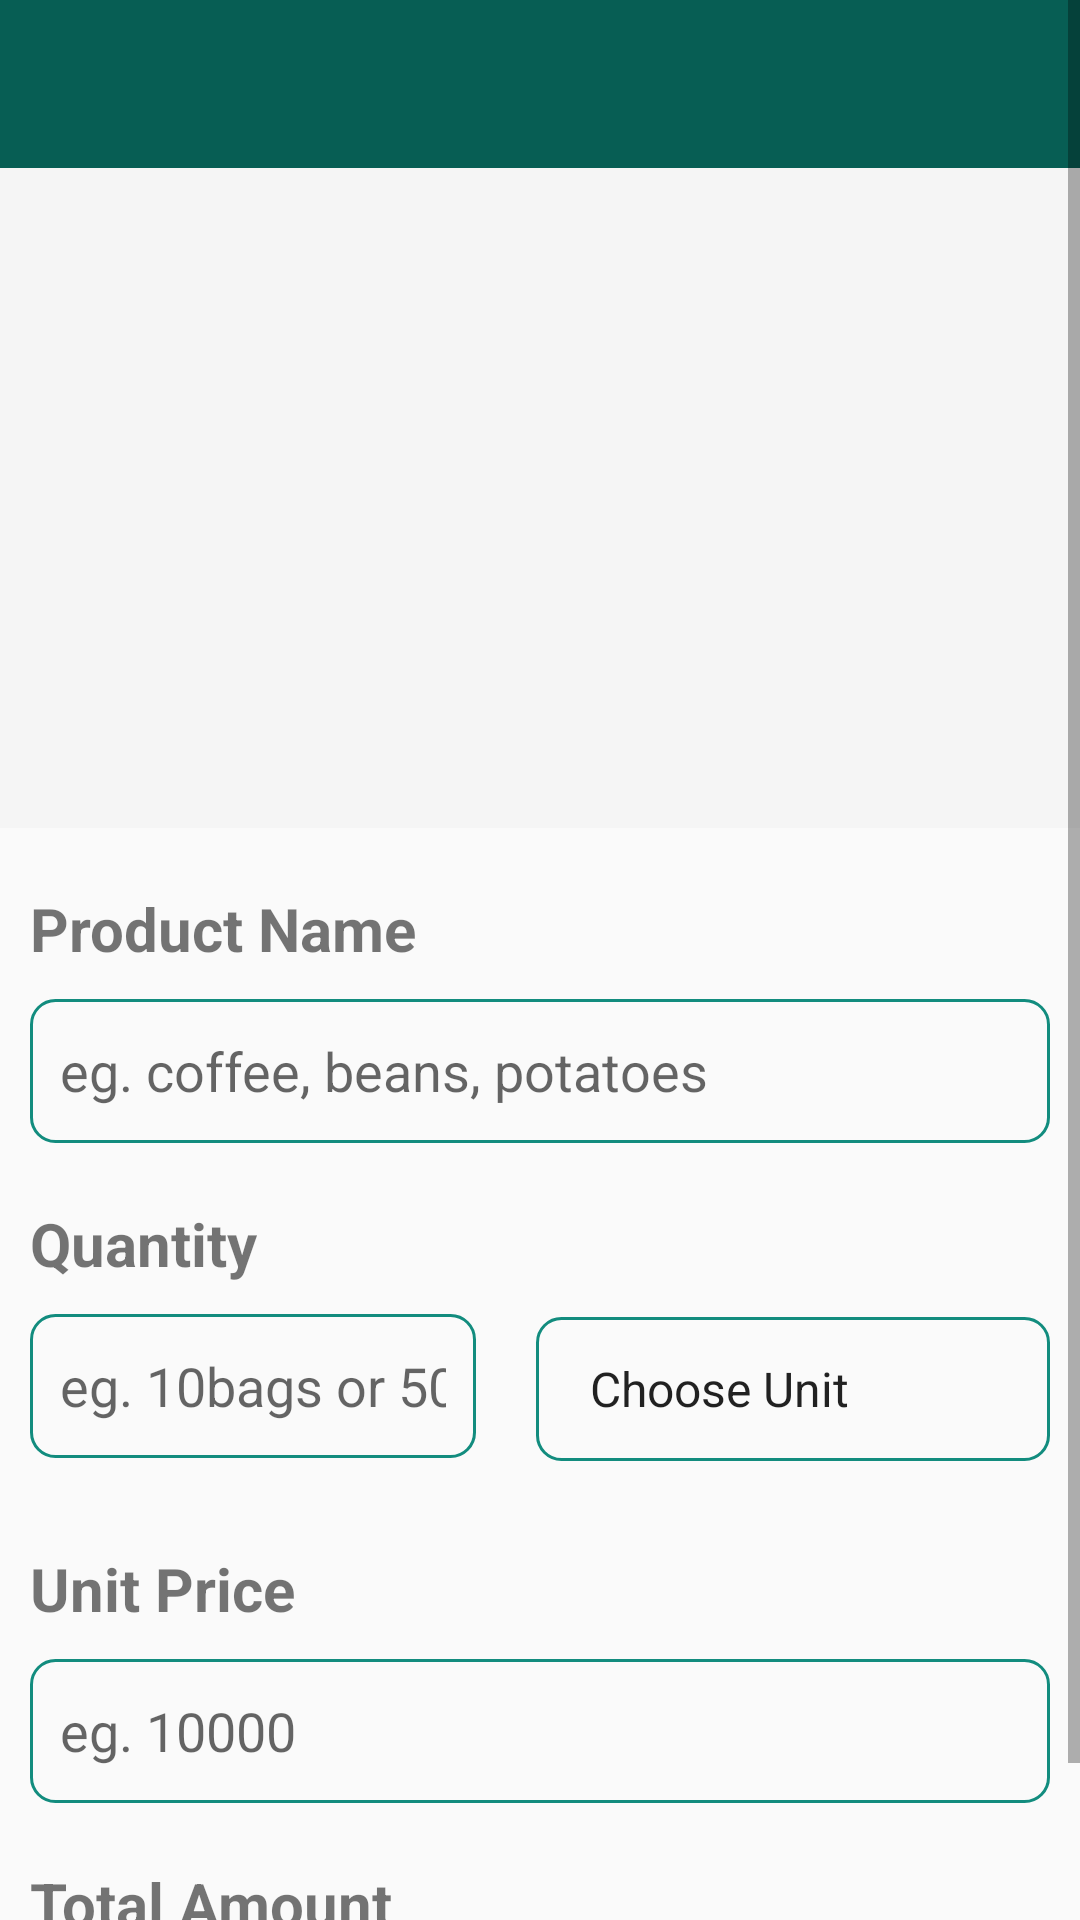

The Android layout XML behind this screen, and the referenced resources:
<!-- AndroidManifest.xml: application theme Theme.AppCompat.DayNight.NoActionBar -->
<!-- res/layout/activity_edit_product.xml -->
<?xml version="1.0" encoding="utf-8"?>
<ScrollView xmlns:android="http://schemas.android.com/apk/res/android"
    xmlns:app="http://schemas.android.com/apk/res-auto"
    android:id="@+id/parent"
    xmlns:tools="http://schemas.android.com/tools"
    android:layout_width="match_parent"
    android:layout_height="match_parent"
    android:overScrollMode="never"
    android:scrollbars="vertical"
    tools:context=".view.activities.EditProductActivity">

    <RelativeLayout
        android:layout_width="match_parent"
        android:layout_height="match_parent">

        <include
            android:id="@+id/edit_product_activity_toolbar"
            layout="@layout/toolbar"/>

        <LinearLayout
            android:id="@+id/image_container"
            android:layout_width="match_parent"
            android:layout_height="220dp"
            android:layout_margin="0dp"
            android:orientation="vertical"
            android:background="?attr/colorPrimary"
            android:layout_below="@+id/edit_product_activity_toolbar">

            <ImageView
                android:id="@+id/product_image_view"
                android:layout_width="match_parent"
                android:layout_height="match_parent"
                android:layout_gravity="center"
                android:clipToOutline="true"
                android:outlineProvider="background"
                android:src="@drawable/baseline_insert_photo_24"
                android:padding="10dp"
                android:contentDescription="@string/alt_text_for_product_image_view"
                tools:targetApi="s" />

        </LinearLayout>

        <LinearLayout
            android:id="@+id/product_name_container"
            android:layout_width="match_parent"
            android:layout_height="wrap_content"
            android:orientation="vertical"
            android:layout_below="@+id/image_container">

            <TextView
                android:layout_width="wrap_content"
                android:layout_height="wrap_content"
                android:text="@string/product_input_label"
                android:textStyle="bold"
                android:layout_marginStart="10dp"
                android:layout_marginTop="20dp"
                android:layout_marginEnd="10dp"
                android:textSize="20sp"/>

            <com.google.android.material.textfield.TextInputEditText
                android:id="@+id/product_name_edit_text"
                android:layout_width="match_parent"
                android:layout_height="48dp"
                android:layout_marginStart="10dp"
                android:layout_marginTop="10dp"
                android:layout_marginEnd="10dp"
                android:background="@drawable/edit_text_border"
                android:hint="@string/product_inputs_hint"
                android:inputType="text"
                android:maxLength="40"
                android:padding="10dp" />

        </LinearLayout>

        <LinearLayout
            android:id="@+id/product_quantity_container"
            android:layout_width="match_parent"
            android:layout_height="wrap_content"
            android:orientation="vertical"
            android:layout_below="@+id/product_name_container">

            <TextView
                android:layout_width="wrap_content"
                android:layout_height="wrap_content"
                android:text="@string/quantity_label"
                android:textStyle="bold"
                android:layout_marginStart="10dp"
                android:layout_marginTop="20dp"
                android:layout_marginEnd="10dp"
                android:textSize="20sp"/>

            <LinearLayout
                android:layout_width="match_parent"
                android:layout_height="wrap_content"
                android:orientation="horizontal">

                <com.google.android.material.textfield.TextInputEditText
                    android:id="@+id/product_quantity_edit_text"
                    android:layout_width="100dp"
                    android:layout_height="48dp"
                    android:layout_marginStart="10dp"
                    android:layout_marginTop="10dp"
                    android:layout_marginEnd="10dp"
                    android:layout_weight="1"
                    android:background="@drawable/edit_text_border"
                    android:hint="@string/product_quantity_hint"
                    android:inputType="numberDecimal"
                    android:maxLength="10"
                    android:padding="10dp" />

                <Spinner
                    android:id="@+id/units_spinner"
                    android:layout_width="wrap_content"
                    android:layout_height="48dp"
                    android:layout_marginStart="10dp"
                    android:layout_marginTop="10dp"
                    android:layout_marginEnd="10dp"
                    android:layout_marginBottom="10dp"
                    android:layout_weight="1"
                    android:background="@drawable/edit_text_border"
                    android:entries="@array/quantity_units"
                    android:padding="10dp" />
            </LinearLayout>

        </LinearLayout>

        <LinearLayout
            android:id="@+id/product_unit_price_container"
            android:layout_width="match_parent"
            android:layout_height="wrap_content"
            android:orientation="vertical"
            android:layout_below="@+id/product_quantity_container">

            <TextView
                android:layout_width="wrap_content"
                android:layout_height="wrap_content"
                android:text="@string/unit_price_label"
                android:textStyle="bold"
                android:layout_marginStart="10dp"
                android:layout_marginTop="20dp"
                android:layout_marginEnd="10dp"
                android:textSize="20sp"/>

            <com.google.android.material.textfield.TextInputEditText
                android:id="@+id/product_unit_price_edit_text"
                android:layout_width="match_parent"
                android:layout_height="48dp"
                android:layout_marginStart="10dp"
                android:layout_marginTop="10dp"
                android:layout_marginEnd="10dp"
                android:background="@drawable/edit_text_border"
                android:hint="@string/uint_price_hint"
                android:inputType="numberDecimal"
                android:maxLength="10"
                android:padding="10dp" />

        </LinearLayout>

        <LinearLayout
            android:id="@+id/product_price_container"
            android:layout_width="match_parent"
            android:layout_height="wrap_content"
            android:orientation="vertical"
            android:layout_below="@+id/product_unit_price_container">

            <TextView
                android:layout_width="wrap_content"
                android:layout_height="wrap_content"
                android:text="@string/price_label"
                android:textStyle="bold"
                android:layout_marginStart="10dp"
                android:layout_marginTop="20dp"
                android:layout_marginEnd="10dp"
                android:textSize="20sp"/>

            <TextView
                android:id="@+id/product_auto_price_text_view"
                android:layout_width="match_parent"
                android:layout_height="wrap_content"
                android:layout_marginStart="10dp"
                android:layout_marginTop="10dp"
                android:layout_marginEnd="10dp"
                android:background="@drawable/edit_text_border"
                android:hint="@string/auto_price_hint"
                android:maxLength="40"
                android:padding="10dp" />

        </LinearLayout>
    </RelativeLayout>

</ScrollView>
<!-- res/layout/toolbar.xml (included above) -->
<?xml version="1.0" encoding="utf-8"?>
<androidx.appcompat.widget.Toolbar xmlns:android="http://schemas.android.com/apk/res/android"
    xmlns:app="http://schemas.android.com/apk/res-auto"
    android:id="@+id/my_toolbar"
    android:layout_width="match_parent"
    android:layout_height="?attr/actionBarSize"
    android:background="@color/colorPrimary"
    app:titleTextColor="@color/colorWhite"
    >
</androidx.appcompat.widget.Toolbar>
<!-- resources referenced by this layout -->
<resources>
  <string-array name="quantity_units">
          <item>Choose Unit</item>
          <item>Kilogram(s)</item>
          <item>Gram(s)</item>
          <item>Tonne(s)</item>
          <item>Liter(s)</item>
          <item>Bag(s)</item>
          <item>Piece(s)</item>
      </string-array>
  <color name="colorPrimary">#075E54</color>
  <color name="colorWhite">#F0F0F0</color>
  <!-- drawable edit_text_border (drawable) -->
  <?xml version="1.0" encoding="utf-8"?>
  <shape xmlns:android="http://schemas.android.com/apk/res/android"
      android:shape="rectangle">
      <solid android:color="@android:color/transparent" />
      <stroke
          android:width="1dp"
          android:color="@color/colorPrimaryTeal" />
      <corners android:radius="8dp"/>
      <padding android:top="10dp"
          android:bottom="10dp"
          android:left="10dp"
          android:right="10dp"/>
  </shape>
  <string name="alt_text_for_product_image_view">Product Image</string>
  <string name="auto_price_hint">0</string>
  <string name="price_label">Total Amount</string>
  <string name="product_input_label">Product Name</string>
  <string name="product_inputs_hint">eg. coffee, beans, potatoes</string>
  <string name="product_quantity_hint">eg. 10bags or 50kgs</string>
  <string name="quantity_label">Quantity</string>
  <string name="uint_price_hint">eg. 10000</string>
  <string name="unit_price_label">Unit Price</string>
  <color name="colorPrimaryTeal">#128C7E</color>
</resources>
